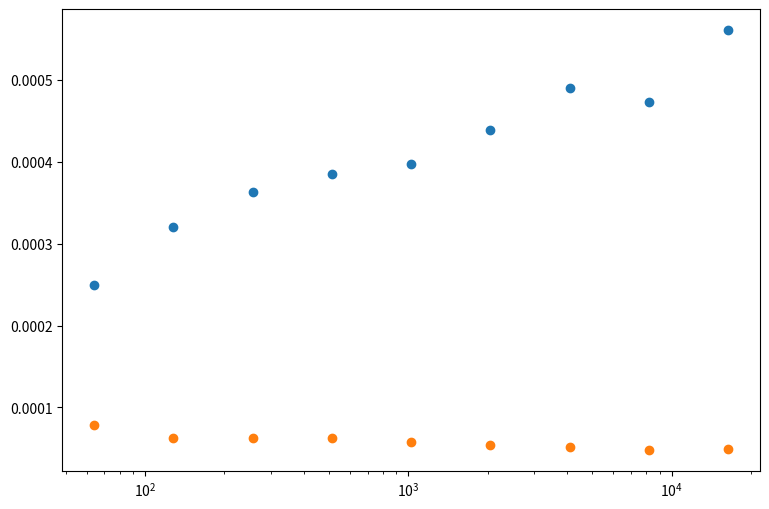

Here is the Python script that generated this plot: (Note: this script raises an exception after producing the figure.)
import matplotlib.pyplot as plt
import seaborn as sns
import pandas as pd

data_get = [0.016, 0.041, 0.093, 0.197, 0.407, 0.9, 2.006, 3.879, 9.186]
data_get_baseline = [0.005, 0.008, 0.016, 0.032, 0.059, 0.111, 0.21, 0.39, 0.806]
data_number = [64, 128, 256, 512, 1024, 2048, 4096, 8192, 16384]

data_divided = []
data_divided_baseline = []

for f, b in zip(data_get, data_number):
    data_divided.append(f / b)
for f, b in zip(data_get_baseline, data_number):
    data_divided_baseline.append(f / b)

print(data_divided)
print(data_divided_baseline)

fig, ax = plt.subplots(figsize = (9, 6))
# ax.scatter(x, y, s=60, alpha=0.7, edgecolors="k")

# Set logarithmic scale on the both variables
ax.set_xscale("log")

plt.scatter(data_number, data_divided, label=f'VersionedMap')
plt.scatter(data_number, data_divided_baseline, label=f'native Java')

df = pd.DataFrame({"x": data_number,
                   "y": data_get,
                   "nPut": 'VersionedMap'})

df2 = pd.DataFrame({"x": data_number,
                   "y": data_get_baseline,
                   "nPut": 'Native Java'})

df_all = df.append(df2)

# grid = sns.lmplot(x='x', y='y', hue='nPut', data=df_all)
plt.xlabel("nPut")
plt.ylabel("ms/op")

plt.title('Comparing VersionedMap put() with native Java')
plt.legend()
plt.show()